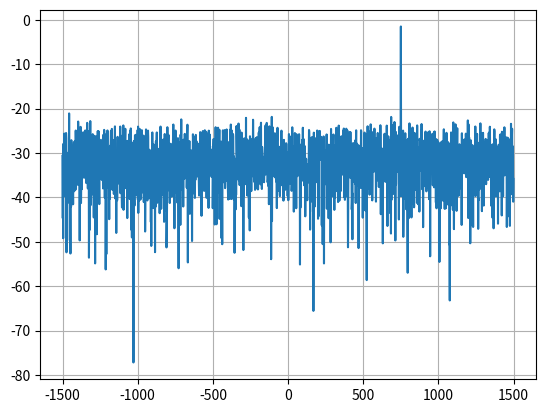

Python code for this plot:
#!/bin/env python3

import numpy as np
import matplotlib.pyplot as plt

Fs = 3000
Ts = 1/Fs
total_samples = 2048
t = Ts * np.arange(total_samples)
# e^(j omega t) = cos wt + j sin wt
x = np.exp(1j * 2 * np.pi * 750 * t)
noise = (np.random.randn(total_samples) + 1j * np.random.randn(total_samples)) / np.sqrt(2)
n_pwr = 3
r = x + noise * np.sqrt(n_pwr)

psd = np.abs(np.fft.fft(r))**2/(total_samples*Fs)

psd_log = 10.0 * np.log10(psd)

psd_shifted = np.fft.fftshift(psd_log)

f = np.arange(Fs/-2.0, Fs/2.0, Fs/total_samples)

plt.plot(f, psd_shifted)
plt.grid(True)
plt.show()
